7-way image classification set "GCD" from GitHub (stefan-alex02/UBB-Y3-AI-Research); label vocabulary: cumulus, altocumulus, cirrus, clear sky, stratocumulus, cumulonimbus, mixed clouds.

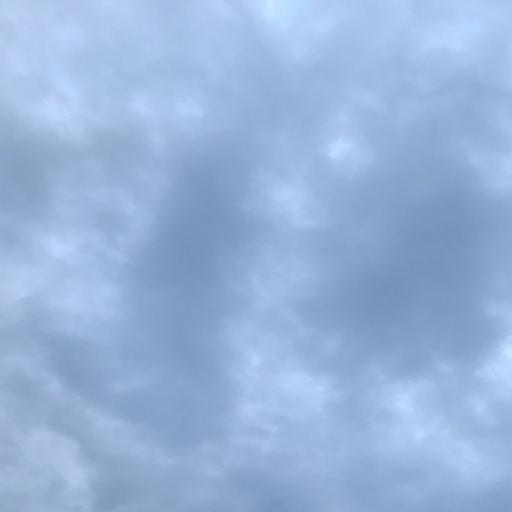
Label: cumulonimbus

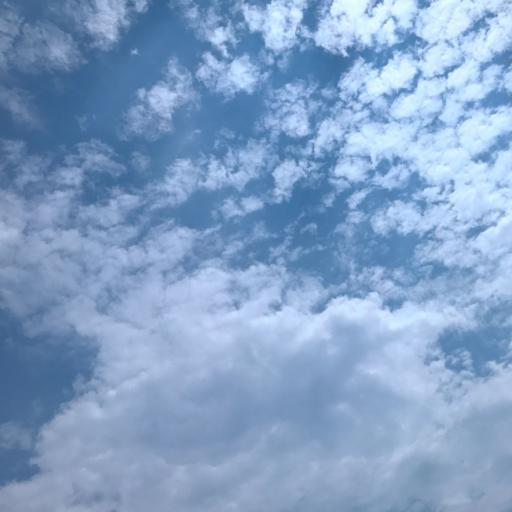
Label: mixed clouds

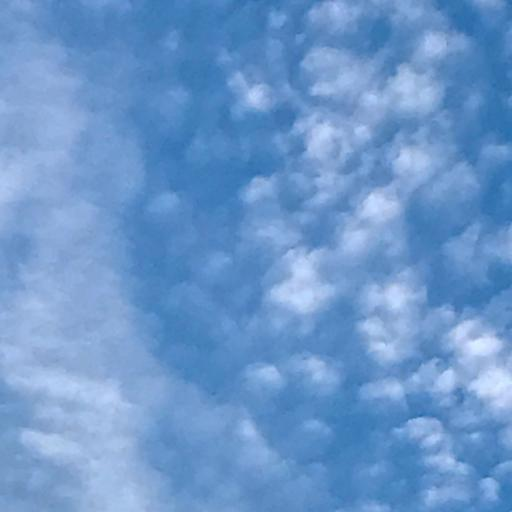
Label: altocumulus

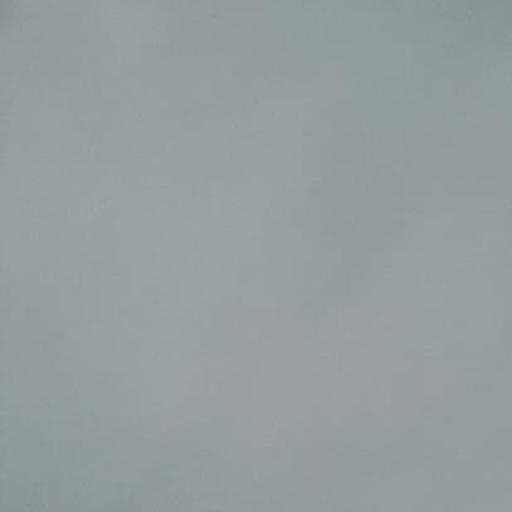
Label: stratocumulus

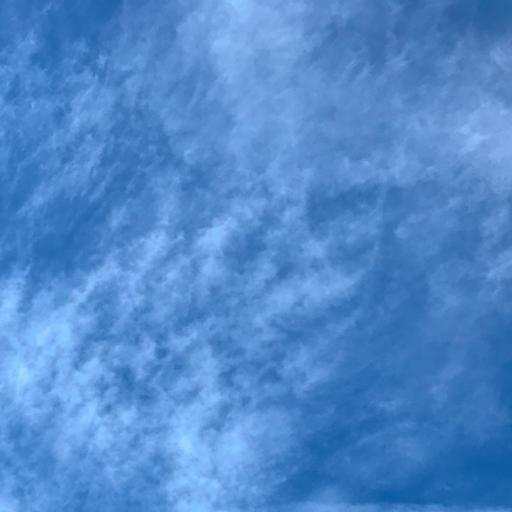
Label: cirrus

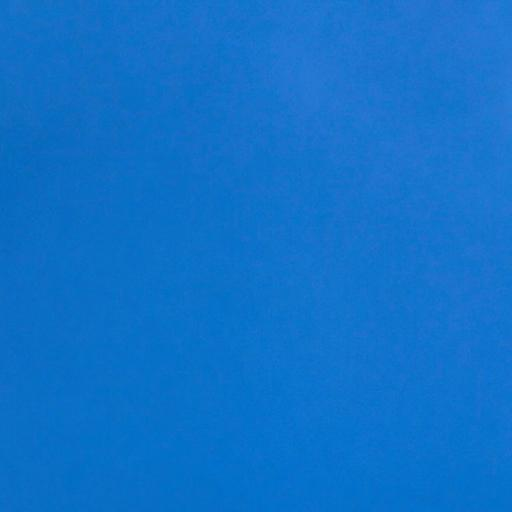
Label: clear sky
